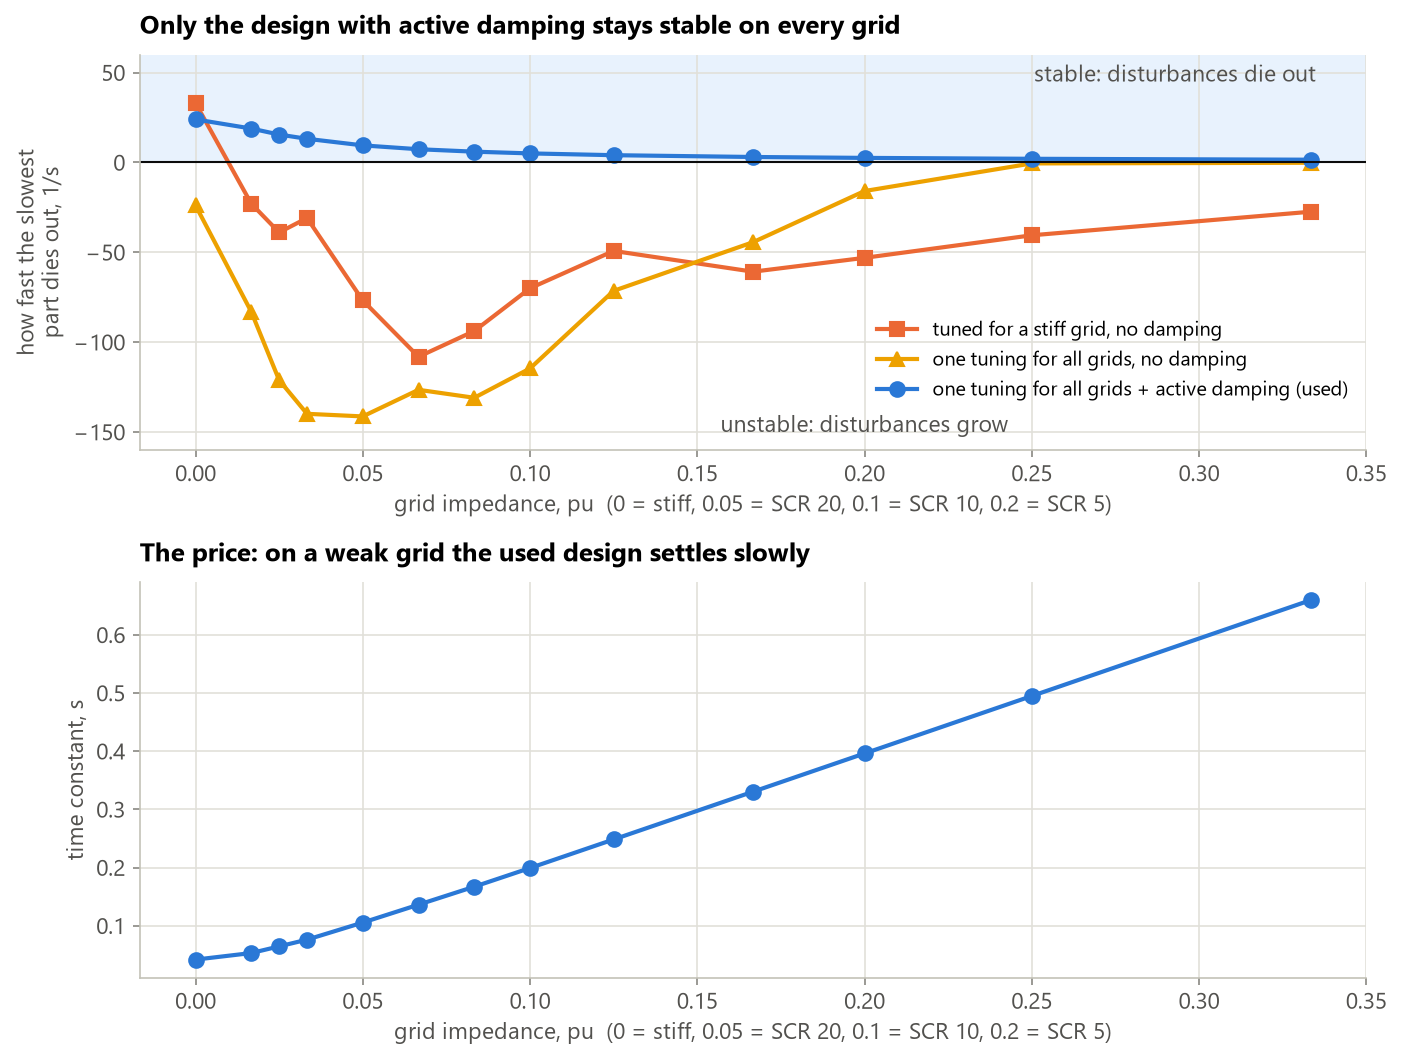

Values plotted in this chart, from the file beside it:
design, SCR, Zgrid_pu, decay_per_s
tuned for a stiff grid, no damping, inf, 0.0, 33.01
tuned for a stiff grid, no damping, 60.0, 0.01667, -22.95
tuned for a stiff grid, no damping, 40.0, 0.025, -38.95
tuned for a stiff grid, no damping, 30.0, 0.03333, -30.95
tuned for a stiff grid, no damping, 20.0, 0.05, -76.79
tuned for a stiff grid, no damping, 15.0, 0.06667, -108.2
tuned for a stiff grid, no damping, 12.0, 0.08333, -93.82
tuned for a stiff grid, no damping, 10.0, 0.1, -70.03
tuned for a stiff grid, no damping, 8.0, 0.125, -49.24
tuned for a stiff grid, no damping, 6.0, 0.1667, -60.8
tuned for a stiff grid, no damping, 5.0, 0.2, -53.1
tuned for a stiff grid, no damping, 4.0, 0.25, -40.55
tuned for a stiff grid, no damping, 3.0, 0.3333, -27.44
one tuning for all grids, no damping, inf, 0.0, -23.89
one tuning for all grids, no damping, 60.0, 0.01667, -83.1
one tuning for all grids, no damping, 40.0, 0.025, -121.1
one tuning for all grids, no damping, 30.0, 0.03333, -139.9
one tuning for all grids, no damping, 20.0, 0.05, -141.3
one tuning for all grids, no damping, 15.0, 0.06667, -126.5
one tuning for all grids, no damping, 12.0, 0.08333, -131
one tuning for all grids, no damping, 10.0, 0.1, -114.6
one tuning for all grids, no damping, 8.0, 0.125, -71.45
one tuning for all grids, no damping, 6.0, 0.1667, -44.39
one tuning for all grids, no damping, 5.0, 0.2, -15.92
one tuning for all grids, no damping, 4.0, 0.25, -0.553
one tuning for all grids, no damping, 3.0, 0.3333, -0.1951
one tuning for all grids + active dampin…, inf, 0.0, 23.95
one tuning for all grids + active dampin…, 60.0, 0.01667, 18.86
one tuning for all grids + active dampin…, 40.0, 0.025, 15.51
one tuning for all grids + active dampin…, 30.0, 0.03333, 13.15
one tuning for all grids + active dampin…, 20.0, 0.05, 9.486
one tuning for all grids + active dampin…, 15.0, 0.06667, 7.344
one tuning for all grids + active dampin…, 12.0, 0.08333, 5.986
one tuning for all grids + active dampin…, 10.0, 0.1, 5.021
one tuning for all grids + active dampin…, 8.0, 0.125, 4.028
one tuning for all grids + active dampin…, 6.0, 0.1667, 3.027
one tuning for all grids + active dampin…, 5.0, 0.2, 2.525
one tuning for all grids + active dampin…, 4.0, 0.25, 2.021
one tuning for all grids + active dampin…, 3.0, 0.3333, 1.516
